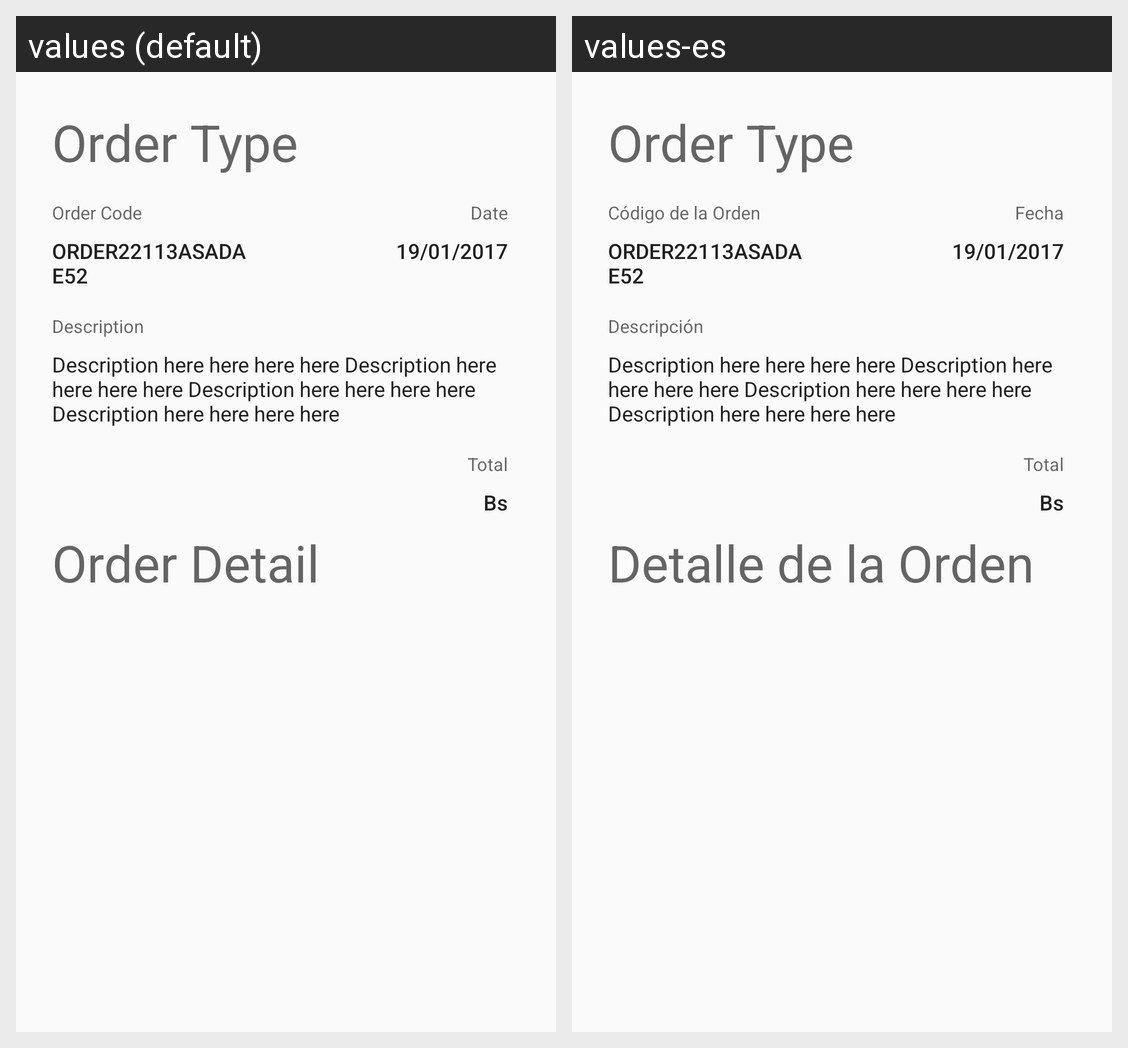

The same Android screen rendered under two of its app's locales, left to right. List the strings drawn on it with the default value and each locale's translation.
Android screen res/layout/review_order_header.xml rendered under 2 locales, left to right: values (default), values-es. Device: Nexus 5 (rendered at 1080×1920; each locale shown at half size, 540×960, under a caption strip naming it); theme AppTheme.
Strings drawn on this screen, with the default value and each locale's value (text and hints the layout hard-codes, and strings that could not be matched under every locale, appear in the picture but are not listed):

date
  values: Date
  values-es: Fecha

order_code
  values: Order Code
  values-es: Código de la Orden

description
  values: Description
  values-es: Descripción

order_detail
  values: Order Detail
  values-es: Detalle de la Orden

total
  values: Total
  values-es: Total

bs
  values: Bs
  values-es: Bs  [not translated; the default value is used]
